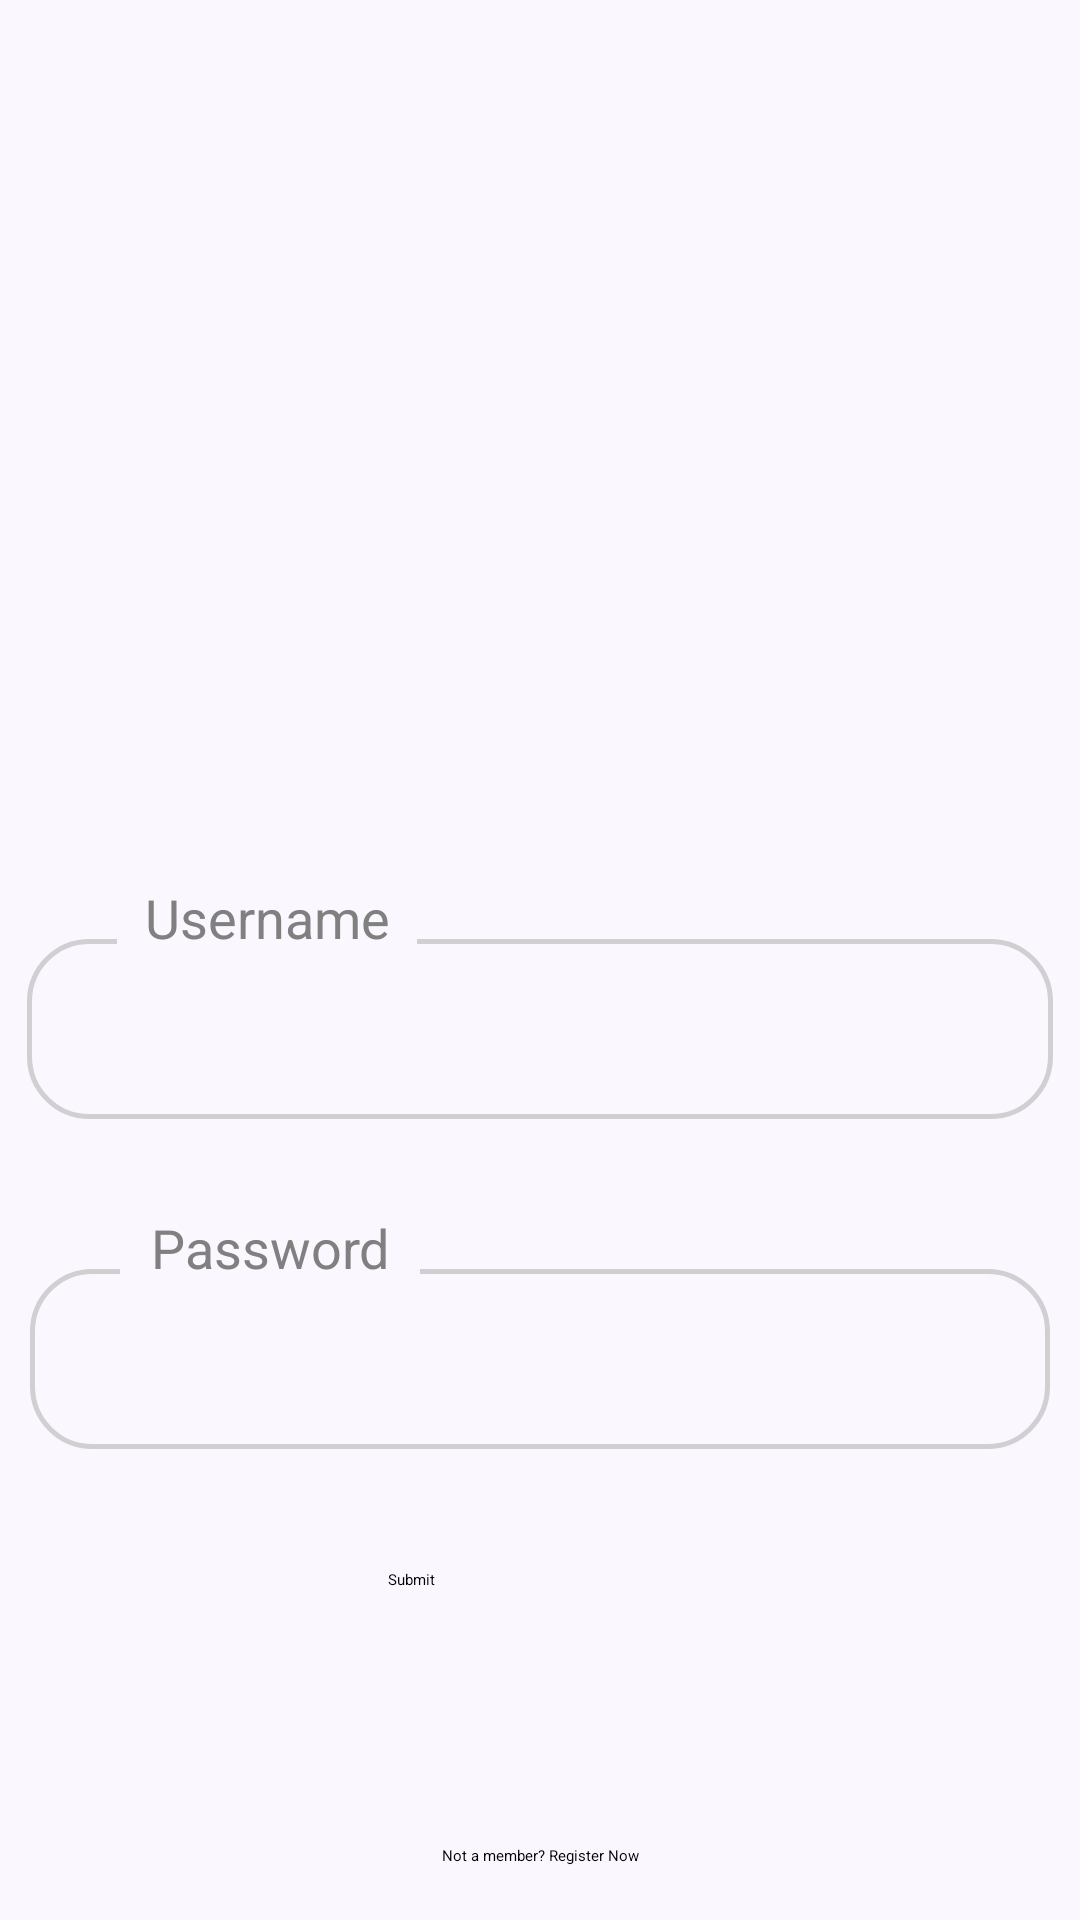

Reconstruct the res/layout file that produces this screen, plus the resources it refers to.
<!-- AndroidManifest.xml: application theme Theme.Faculty_Timetable -->
<!-- res/layout/activity_login_screen.xml -->
<?xml version="1.0" encoding="utf-8"?>
<androidx.constraintlayout.widget.ConstraintLayout xmlns:android="http://schemas.android.com/apk/res/android"
    xmlns:app="http://schemas.android.com/apk/res-auto"
    xmlns:tools="http://schemas.android.com/tools"
    android:id="@+id/main"
    android:layout_width="match_parent"
    android:layout_height="match_parent"
    android:background="@color/helper_color"
    android:backgroundTint="@color/helper_color"
    tools:context=".LoginScreen">

    <EditText
        android:id="@+id/textInput_loginScreen_username"
        android:layout_width="342dp"
        android:layout_height="60dp"
        android:layout_marginTop="80dp"
        android:background="@drawable/custom_textinput_loginscreen"
        android:drawableStart="@drawable/custom_ic_user"
        android:drawablePadding="12dp"
        android:ems="10"
        android:inputType="textEmailAddress"
        android:paddingStart="10dp"
        app:layout_constraintEnd_toEndOf="parent"
        app:layout_constraintHorizontal_bias="0.507"
        app:layout_constraintStart_toStartOf="parent"
        app:layout_constraintTop_toBottomOf="@id/image_loginScreen_dduLogo" />

    <EditText
        android:id="@+id/textInput_loginScreen_password"
        android:layout_width="340dp"
        android:layout_height="60dp"
        android:layout_marginTop="50dp"
        android:background="@drawable/custom_textinput_loginscreen"
        android:drawableStart="@drawable/custom_ic_lock"
        android:drawablePadding="12dp"
        android:ems="10"
        android:inputType="textPassword"
        android:paddingLeft="10dp"
        app:layout_constraintEnd_toEndOf="parent"
        app:layout_constraintHorizontal_bias="0.492"
        app:layout_constraintStart_toStartOf="parent"
        app:layout_constraintTop_toBottomOf="@+id/textInput_loginScreen_username" />

    <Button
        android:id="@+id/button_loginScreen_submitBtn"
        android:layout_width="100dp"
        android:layout_height="50dp"
        android:layout_marginTop="40dp"
        android:text="@string/submit"
        app:layout_constraintEnd_toEndOf="parent"
        app:layout_constraintHorizontal_bias="0.498"
        app:layout_constraintStart_toStartOf="parent"
        app:layout_constraintTop_toBottomOf="@+id/textInput_loginScreen_password" />

    <ImageView
        android:id="@+id/image_loginScreen_dduLogo"
        android:layout_width="208dp"
        android:layout_height="133dp"
        android:layout_marginTop="100dp"
        app:layout_constraintEnd_toEndOf="parent"
        app:layout_constraintHorizontal_bias="0.5"
        app:layout_constraintStart_toStartOf="parent"
        app:layout_constraintTop_toTopOf="parent"
        app:srcCompat="@drawable/ddu_logo" />

    <TextView
        android:id="@+id/text_loginScreen_registerUser"
        android:layout_width="wrap_content"
        android:layout_height="wrap_content"
        android:layout_marginBottom="18dp"
        android:text="@string/new_member"
        app:layout_constraintBottom_toBottomOf="parent"
        app:layout_constraintEnd_toEndOf="parent"
        app:layout_constraintStart_toStartOf="parent"
        android:clickable="true"
        android:focusable="true"/>

    <TextView
        android:id="@+id/textView_loginScreen_username"
        android:layout_width="100dp"
        android:layout_height="29dp"
        android:layout_marginStart="30dp"
        android:background="@color/helper_color"
        android:text="@string/username"
        android:textColor="#808080"
        android:textSize="18sp"
        android:textAlignment="center"
        app:layout_constraintBaseline_toTopOf="@id/textInput_loginScreen_username"
        app:layout_constraintStart_toStartOf="@id/textInput_loginScreen_username"
        tools:layout_editor_absoluteX="55dp"
        tools:layout_editor_absoluteY="282dp" />

    <TextView
        android:id="@+id/textView_loginScreen_password"
        android:layout_width="100dp"
        android:layout_height="29dp"
        android:layout_marginStart="30dp"
        android:background="@color/helper_color"
        android:text="@string/password"
        android:textColor="#808080"
        android:textSize="18sp"
        android:textAlignment="center"
        app:layout_constraintBaseline_toTopOf="@id/textInput_loginScreen_password"
        app:layout_constraintStart_toStartOf="@id/textInput_loginScreen_password"
        tools:layout_editor_absoluteX="55dp"
        tools:layout_editor_absoluteY="282dp" />


</androidx.constraintlayout.widget.ConstraintLayout>
<!-- resources referenced by this layout -->
<resources>
  <color name="helper_color">#FAF7FF</color>
  <!-- drawable custom_ic_user (drawable) -->
  <?xml version="1.0" encoding="utf-8"?>
  <selector xmlns:android="http://schemas.android.com/apk/res/android">
      <item android:state_focused="false" android:drawable="@drawable/ic_user"/>
      <item android:state_focused="true" android:drawable="@drawable/ic_user_focused"/>
  </selector>
  <!-- drawable custom_textinput_loginscreen (drawable) -->
  <?xml version="1.0" encoding="utf-8"?>
  <selector xmlns:android="http://schemas.android.com/apk/res/android">
      <item android:state_enabled="true"  android:state_focused="true">
          <shape android:shape="rectangle">
              <solid android:color="@color/helper_color"></solid>
              <corners android:radius="20dp"></corners>
              <stroke android:color="@color/primary_color_light" android:width="1.5dp"></stroke>
          </shape>
      </item>
  
      <item android:state_enabled="true">
          <shape android:shape="rectangle">
              <solid android:color="@color/helper_color"></solid>
              <corners android:radius="20dp"></corners>
              <stroke android:color="@color/grey" android:width="1.5dp"></stroke>
          </shape>
      </item>
  
  </selector>
  <!-- drawable ddu_logo: png bitmap (drawable-hdpi, 444 bytes) -->
  <string name="new_member">Not a member? Register Now</string>
  <string name="password">Password</string>
  <string name="submit">Submit</string>
  <string name="username">Username</string>
  <style name="Theme.Faculty_Timetable" parent="Base.Theme.Faculty_Timetable">
          
          <item name="android:navigationBarColor">@android:color/transparent</item>
          <item name="android:statusBarColor">@android:color/transparent</item>
          <item name="android:windowLightStatusBar">?attr/isLightTheme</item>
      </style>
  <!-- drawable ic_user_focused (drawable) -->
  <vector xmlns:android="http://schemas.android.com/apk/res/android" android:height="24dp" android:tint="@color/primary_color_light" android:viewportHeight="24" android:viewportWidth="24" android:width="24dp">
        
      <path android:fillColor="@android:color/white" android:pathData="M12,12c2.21,0 4,-1.79 4,-4s-1.79,-4 -4,-4 -4,1.79 -4,4 1.79,4 4,4zM12,14c-2.67,0 -8,1.34 -8,4v2h16v-2c0,-2.66 -5.33,-4 -8,-4z"/>
      
  </vector>
  <color name="primary_color_light">#204C6E</color>
  <color name="grey">#C3C3C3C3</color>
</resources>
